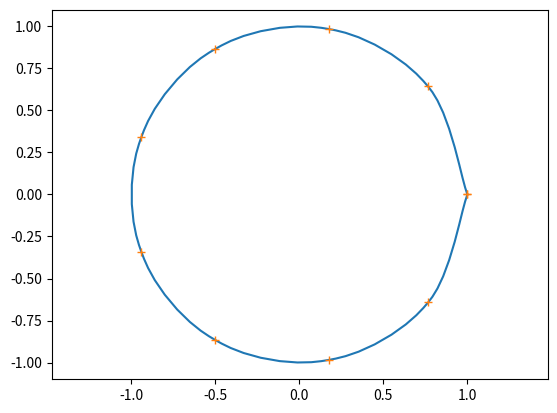

Write the Python code that produced this figure.
#!/usr/bin/env python3

import matplotlib.pyplot as plt
import numpy as np


def ninterp(p0, p1, n0, n1, t):
    d = np.linalg.norm(p0 - p1) / 2

    t0 = np.concatenate([[0], t, [1]])

    # From: https://math.stackexchange.com/a/3253471/233679
    k = 2
    a = (1 / t - 1) ** (-k)
    t1 = np.concatenate([[0], (1 - 1 / (1 + a)), [1]])

    return ((p0[None, :] + n0[None, :] * d * t0[:, None]) * (1-t1)[:, None] +
            (p1[None, :] - n1[None, :] * d * (1-t0)[:, None]) * t1[:, None])


def ninterpn(p, t):
    res = []
    for i in range(len(p) - 1):
        n0 = p[i + 1] - p[max(0, i - 1)]
        n1 = p[min(len(p) - 1, i + 2)] - p[i]
        n0 /= np.linalg.norm(n0)
        n1 /= np.linalg.norm(n1)
        t = np.linspace(0, 1, 10)[1 : -1]
        res.append(ninterp(p[i], p[i + 1], n0, n1, t))
    return np.concatenate(res, axis=0)


def run0():
    n0 = np.array([1., 2.])
    n1 = np.array([1., -2.])

    n0 /= np.linalg.norm(n0)
    n1 /= np.linalg.norm(n1)

    p0 = np.array([3, 4])
    p1 = np.array([6, 5])

    t = np.linspace(0, 1, 10)

    c = ninterp(p0, p1, n0, n1, t)
    plt.plot(c[:, 0], c[:, 1], '+-')
    plt.show()


def run():
    x = np.linspace(0, 2 * np.pi, 10)
    p = np.array([np.cos(x), np.sin(x)]).T
    # p = np.array([x, np.sin(x)]).T
    p_i = ninterpn(p, np.linspace(0, 1, 10))
    plt.plot(p_i[:, 0], p_i[:, 1], '-')
    plt.plot(p[:, 0], p[:, 1], '+')
    plt.axis('equal')
    plt.show()


if __name__ == '__main__':
    run()
